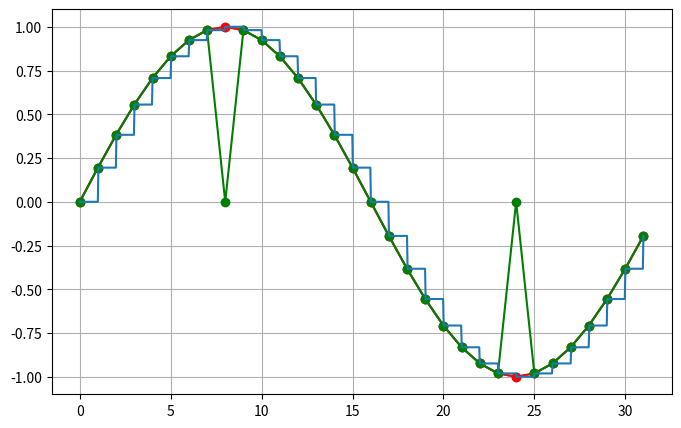

The matplotlib source for this figure:
# -*- coding: utf-8 -*-

import numpy as np
import matplotlib.pyplot as plt

R = 32                   # RAM size

# full wave
xr = np.linspace(0, 1.0, R+1)
xr = xr[0:-1]
yr = np.sin(2*np.pi*xr)

fin = np.linspace(0,len(yr)-1,1000)
stp = np.floor(fin)
stp = yr[stp.astype('int')]

# half wave
xh = np.linspace(0, 0.5, int(R/2)+1)
xh = xh[0:-1]
yh = np.sin(2*np.pi*xh)
yh = np.append(yh, -(yh))

# quarter wave
xq = np.linspace(0, 0.25, int(R/4)+1)
xq = xq[0:-1]
yqq = np.sin(2*np.pi*xq)
yq = yqq
yq = np.append(yq, 0)
yq = np.append(yq, np.flip(yqq))
yq = np.append(yq, -(yqq[1:]))
yq = np.append(yq, 0)
yq = np.append(yq, -np.flip(yqq)[0:-1])

plt.figure(figsize=(8,5))
plt.plot(yr, marker='o', linestyle='solid', color='cornflowerblue')
plt.plot(yh, marker='o', linestyle='solid', color='red')
plt.plot(yq, marker='o', linestyle='solid', color='green')
plt.plot(fin, stp, marker='', linestyle='solid')
plt.grid()
